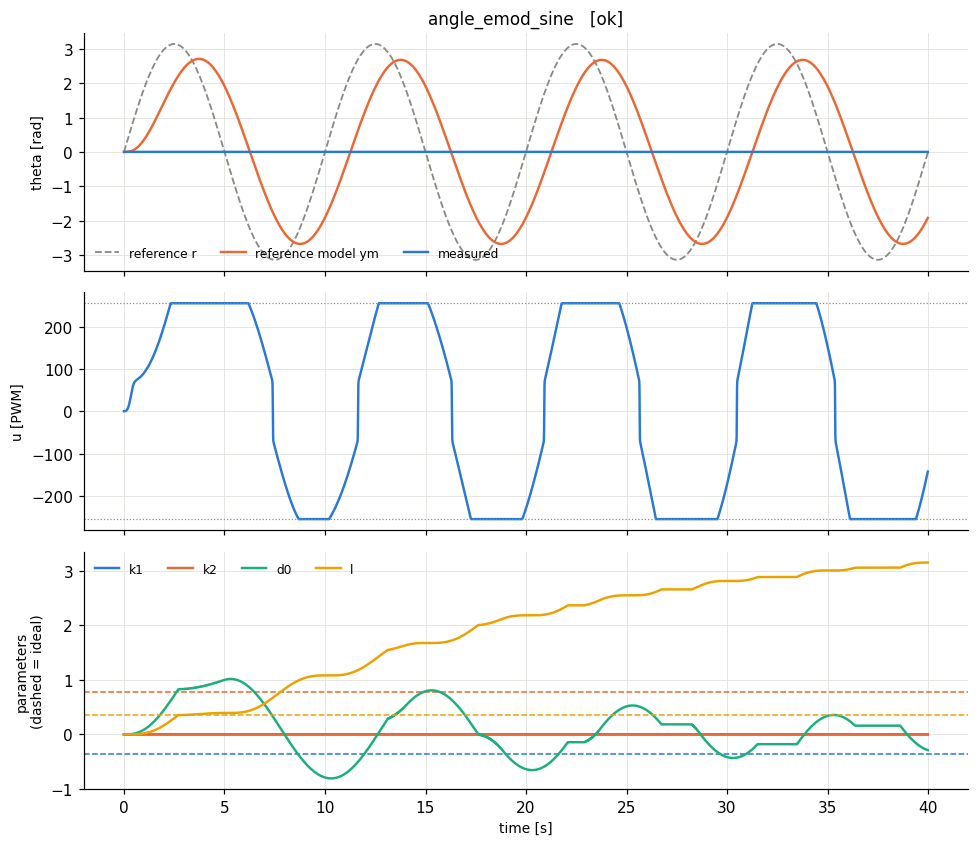

Source data for this figure (header and first rows):
t, theta, omega, pot, r, u, ym, e_n, u_n, p_k1, p_k2, p_d0, p_l, w_th, w_om, w_one, w_r, e_theta, omega_m
8e-06, 0.0, 0.0, 0.282, 1.5791403968761808e-05, 0.0, 0.0, 0.0, 0.0, 0.0, 0.0, 0.0, 0.0, 0.0, 0.0, 1.0, 2.5132800000612502e-06, 0.0, 0.0
0.01, 0.0, 0.0, 0.28, 0.01974, 0.0, 0.0, -1.361360000033177e-08, 0.0, 0.0, 0.0, 6.801354560165754e-10, 2.136699489698867e-12, 0.0, 0.0, 1.0, 0.003142, 0.0, 3.553065892971407e-07
0.02, 0.0, 0.0, 0.282, 0.03949, 6.0224121260591935e-06, 3.55022344025703e-09, -1.7016605605104186e-05, 6.801488836583222e-10, 0.0, 0.0, 8.518507478175386e-07, 5.351140667233976e-09, 0.0, 0.0, 1.0, 0.006284, -3.55022344025703e-09, 0.0004441
0.03, 0.0, 0.0, 0.28, 0.05921, 0.007543, 4.446523362274292e-06, -5.071656847046297e-05, 8.519011782616056e-07, 0.0, 0.0, 3.386664818378446e-06, 2.9239841697182934e-08, 0.0, 0.0, 1.0, 0.009424, -4.446523362274292e-06, 0.00132
0.04, 0.0, 0.0, 0.282, 0.07896, 0.02999, 1.7636912789617005e-05, -0.0001007, 3.3870322559762463e-06, 0.0, 0.0, 8.4232102910228e-06, 9.253075169792917e-08, 0.0, 0.0, 1.0, 0.01257, -1.7636912789617005e-05, 0.002612
0.05, 0.0, 0.0, 0.28, 0.09868, 0.0746, 4.376419428154553e-05, -0.0001667, 8.424663524995579e-06, 0.0, 0.0, 1.67544332141405e-05, 2.2337607901878706e-07, 0.0, 0.0, 1.0, 0.01571, -4.376419428154553e-05, 0.00431
0.06, 0.0, 0.0, 0.282, 0.1184, 0.1484, 8.684834147802708e-05, -0.0002483, 1.6758643047099372e-05, 0.0, 0.0, 2.917249058514869e-05, 4.574116570356449e-07, 0.0, 0.0, 1.0, 0.01885, -8.684834147802708e-05, 0.006399
0.07, 0.0, 0.0, 0.28, 0.1381, 0.2584, 0.0001509, -0.0003452, 2.918254637359199e-05, 0.0, 0.0, 4.6426480491170634e-05, 8.367253105997488e-07, 0.0, 0.0, 1.0, 0.02198, -0.0001509, 0.008871
0.08, 0.0, 0.0, 0.282, 0.1578, 0.4113, 0.0002395, -0.0004571, 4.6447500886693366e-05, 0.0, 0.0, 6.927970370718137e-05, 1.4108490378398662e-06, 0.0, 0.0, 1.0, 0.02512, -0.0002395, 0.01171
0.09, 0.0, 0.0, 0.28, 0.1776, 0.6138, 0.0003566, -0.0005836, 6.931957336041191e-05, 0.0, 0.0, 9.846067983212151e-05, 2.2354841284876174e-06, 0.0, 0.0, 1.0, 0.02826, -0.0003566, 0.0149
0.1, 0.0, 0.0, 0.282, 0.1973, 0.8724, 0.0005056, -0.0007245, 9.853086360115694e-05, 0.0, 0.0, 0.0001347, 3.372817722209472e-06, 0.0, 0.0, 1.0, 0.0314, -0.0005056, 0.01844
0.11, 0.0, 0.0, 0.28, 0.217, 1.194, 0.0006901, -0.0008795, 0.0001348, 0.0, 0.0, 0.0001787, 4.891888260512552e-06, 0.0, 0.0, 1.0, 0.03453, -0.0006901, 0.02232
0.12, 0.0, 0.0, 0.282, 0.2367, 1.583, 0.0009133, -0.001048, 0.0001789, 0.0, 0.0, 0.0002311, 6.86594879087575e-06, 0.0, 0.0, 1.0, 0.03766, -0.0009133, 0.02652
0.13, 0.0, 0.0, 0.28, 0.2563, 2.048, 0.001178, -0.00123, 0.0002314, 0.0, 0.0, 0.0002926, 9.375670226035862e-06, 0.0, 0.0, 1.0, 0.0408, -0.001178, 0.03102
0.14, 0.0, 0.0, 0.282, 0.276, 2.593, 0.001489, -0.001426, 0.000293, 0.0, 0.0, 0.0003639, 1.2506857059983056e-05, 0.0, 0.0, 1.0, 0.04393, -0.001489, 0.03583
0.15, 0.0, 0.0, 0.28, 0.2957, 3.225, 0.001847, -0.001634, 0.0003645, 0.0, 0.0, 0.0004456, 1.6350753277986355e-05, 0.0, 0.0, 1.0, 0.04706, -0.001847, 0.04094
0.16, 0.0, 0.0, 0.282, 0.3153, 3.949, 0.002256, -0.001854, 0.0004464, 0.0, 0.0, 0.0005383, 2.100386299664196e-05, 0.0, 0.0, 1.0, 0.05018, -0.002256, 0.04632
0.17, 0.0, 0.0, 0.28, 0.3349, 4.769, 0.00272, -0.002088, 0.0005394, 0.0, 0.0, 0.0006427, 2.6567774179054426e-05, 0.0, 0.0, 1.0, 0.05331, -0.00272, 0.05197
0.18, 0.0, 0.0, 0.282, 0.3546, 5.691, 0.003239, -0.002333, 0.0006442, 0.0, 0.0, 0.0007593, 3.3148985375164184e-05, 0.0, 0.0, 1.0, 0.05643, -0.003239, 0.05789
0.19, 0.0, 0.0, 0.28, 0.3742, 6.72, 0.003818, -0.002589, 0.0007613, 0.0, 0.0, 0.0008888, 4.085873543809292e-05, 0.0, 0.0, 1.0, 0.05955, -0.003818, 0.06406
0.2, 0.0, 0.0, 0.282, 0.3938, 7.859, 0.004459, -0.002858, 0.0008913, 0.0, 0.0, 0.001032, 4.981283616822318e-05, 0.0, 0.0, 1.0, 0.06267, -0.004459, 0.07047
0.21, 0.0, 0.0, 0.281, 0.4133, 9.113, 0.005163, -0.003137, 0.001035, 0.0, 0.0, 0.001189, 6.0131507837561904e-05, 0.0, 0.0, 1.0, 0.06578, -0.005163, 0.07711
0.22, 0.0, 0.0, 0.282, 0.4329, 10.48, 0.005935, -0.003428, 0.001193, 0.0, 0.0, 0.00136, 7.193921754775932e-05, 0.0, 0.0, 1.0, 0.0689, -0.005935, 0.08398
0.23, 0.0, 0.0, 0.281, 0.4524, 11.97, 0.006774, -0.003729, 0.001365, 0.0, 0.0, 0.001546, 8.535891849340788e-05, 0.0, 0.0, 1.0, 0.07201, -0.006774, 0.09107
0.24, 0.0, 0.0, 0.282, 0.4719, 13.58, 0.007685, -0.004041, 0.001553, 0.0, 0.0, 0.001748, 0.0001005, 0.0, 0.0, 1.0, 0.07511, -0.007685, 0.09836
0.25, 0.0, 0.0, 0.281, 0.4915, 15.3, 0.008668, -0.004362, 0.001756, 0.0, 0.0, 0.001966, 0.0001176, 0.0, 0.0, 1.0, 0.07822, -0.008668, 0.1059
0.26, 0.0, 0.0, 0.282, 0.5109, 17.15, 0.009727, -0.004694, 0.001976, 0.0, 0.0, 0.002201, 0.0001367, 0.0, 0.0, 1.0, 0.08132, -0.009727, 0.1135
0.27, 0.0, 0.0, 0.281, 0.5304, 19.1, 0.01086, -0.005036, 0.002213, 0.0, 0.0, 0.002453, 0.0001579, 0.0, 0.0, 1.0, 0.08442, -0.01086, 0.1214
0.28, 0.0, 0.0, 0.282, 0.5499, 21.17, 0.01208, -0.005387, 0.002467, 0.0, 0.0, 0.002722, 0.0001815, 0.0, 0.0, 1.0, 0.08751, -0.01208, 0.1295
0.29, 0.0, 0.0, 0.281, 0.5693, 23.34, 0.01337, -0.005748, 0.002739, 0.0, 0.0, 0.00301, 0.0002076, 0.0, 0.0, 1.0, 0.0906, -0.01337, 0.1377
0.3, 0.0, 0.0, 0.282, 0.5887, 25.6, 0.01475, -0.006118, 0.003029, 0.0, 0.0, 0.003316, 0.0002362, 0.0, 0.0, 1.0, 0.09369, -0.01475, 0.1461
0.31, 0.0, 0.0, 0.281, 0.6081, 27.94, 0.01621, -0.006496, 0.003339, 0.0, 0.0, 0.00364, 0.0002676, 0.0, 0.0, 1.0, 0.09677, -0.01621, 0.1546
0.32, 0.0, 0.0, 0.282, 0.6274, 30.36, 0.01775, -0.006883, 0.003667, 0.0, 0.0, 0.003985, 0.000302, 0.0, 0.0, 1.0, 0.09986, -0.01775, 0.1633
0.33, 0.0, 0.0, 0.281, 0.6467, 32.83, 0.01939, -0.007279, 0.004016, 0.0, 0.0, 0.004348, 0.0003395, 0.0, 0.0, 1.0, 0.1029, -0.01939, 0.1721
0.34, 0.0, 0.0, 0.282, 0.666, 35.33, 0.02111, -0.007683, 0.004384, 0.0, 0.0, 0.004733, 0.0003802, 0.0, 0.0, 1.0, 0.106, -0.02111, 0.181
0.35, 0.0, 0.0, 0.281, 0.6853, 37.86, 0.02292, -0.008095, 0.004774, 0.0, 0.0, 0.005137, 0.0004243, 0.0, 0.0, 1.0, 0.1091, -0.02292, 0.1901
0.36, 0.0, 0.0, 0.282, 0.7046, 40.38, 0.02482, -0.008515, 0.005185, 0.0, 0.0, 0.005563, 0.0004721, 0.0, 0.0, 1.0, 0.1121, -0.02482, 0.1993
0.37, 0.0, 0.0, 0.281, 0.7238, 42.88, 0.02681, -0.008942, 0.005618, 0.0, 0.0, 0.00601, 0.0005236, 0.0, 0.0, 1.0, 0.1152, -0.02681, 0.2086
0.38, 0.0, 0.0, 0.282, 0.743, 45.35, 0.0289, -0.009377, 0.006072, 0.0, 0.0, 0.006479, 0.000579, 0.0, 0.0, 1.0, 0.1183, -0.0289, 0.2181
0.39, 0.0, 0.0, 0.281, 0.7621, 47.75, 0.03108, -0.009819, 0.006549, 0.0, 0.0, 0.00697, 0.0006386, 0.0, 0.0, 1.0, 0.1213, -0.03108, 0.2276
0.4, 0.0, 0.0, 0.282, 0.7813, 50.07, 0.03336, -0.01027, 0.007049, 0.0, 0.0, 0.007483, 0.0007024, 0.0, 0.0, 1.0, 0.1243, -0.03336, 0.2372
0.41, 0.0, 0.0, 0.281, 0.8004, 52.3, 0.03573, -0.01072, 0.007573, 0.0, 0.0, 0.008019, 0.0007707, 0.0, 0.0, 1.0, 0.1274, -0.03573, 0.2469
0.42, 0.0, 0.0, 0.282, 0.8195, 54.41, 0.0382, -0.01119, 0.00812, 0.0, 0.0, 0.008579, 0.0008436, 0.0, 0.0, 1.0, 0.1304, -0.0382, 0.2567
0.43, 0.0, 0.0, 0.281, 0.8385, 56.4, 0.04076, -0.01166, 0.008691, 0.0, 0.0, 0.009161, 0.0009214, 0.0, 0.0, 1.0, 0.1335, -0.04076, 0.2666
0.44, 0.0, 0.0, 0.282, 0.8575, 58.27, 0.04343, -0.01213, 0.009287, 0.0, 0.0, 0.009768, 0.001004, 0.0, 0.0, 1.0, 0.1365, -0.04343, 0.2765
0.45, 0.0, 0.0, 0.281, 0.8765, 59.99, 0.0462, -0.01261, 0.009908, 0.0, 0.0, 0.0104, 0.001092, 0.0, 0.0, 1.0, 0.1395, -0.0462, 0.2866
0.46, 0.0, 0.0, 0.282, 0.8954, 61.57, 0.04906, -0.0131, 0.01055, 0.0, 0.0, 0.01105, 0.001186, 0.0, 0.0, 1.0, 0.1425, -0.04906, 0.2966
0.47, 0.0, 0.0, 0.281, 0.9143, 63.02, 0.05203, -0.01359, 0.01123, 0.0, 0.0, 0.01173, 0.001284, 0.0, 0.0, 1.0, 0.1455, -0.05203, 0.3068
0.48, 0.0, 0.0, 0.283, 0.9332, 64.33, 0.05509, -0.01409, 0.01192, 0.0, 0.0, 0.01244, 0.001389, 0.0, 0.0, 1.0, 0.1485, -0.05509, 0.317
0.49, 0.0, 0.0, 0.281, 0.952, 65.52, 0.05827, -0.0146, 0.01265, 0.0, 0.0, 0.01317, 0.0015, 0.0, 0.0, 1.0, 0.1515, -0.05827, 0.3272
0.5, 0.0, 0.0, 0.283, 0.9708, 66.58, 0.06154, -0.01511, 0.0134, 0.0, 0.0, 0.01392, 0.001616, 0.0, 0.0, 1.0, 0.1545, -0.06154, 0.3375
0.51, 0.0, 0.0, 0.281, 0.9896, 67.53, 0.06491, -0.01562, 0.01418, 0.0, 0.0, 0.0147, 0.001739, 0.0, 0.0, 1.0, 0.1575, -0.06491, 0.3479
0.52, 0.0, 0.0, 0.283, 1.008, 68.38, 0.06839, -0.01614, 0.01498, 0.0, 0.0, 0.01551, 0.001869, 0.0, 0.0, 1.0, 0.1605, -0.06839, 0.3582
0.53, 0.0, 0.0, 0.281, 1.027, 69.13, 0.07197, -0.01667, 0.01582, 0.0, 0.0, 0.01634, 0.002005, 0.0, 0.0, 1.0, 0.1634, -0.07197, 0.3686
0.54, 0.0, 0.0, 0.283, 1.046, 69.81, 0.07566, -0.0172, 0.01668, 0.0, 0.0, 0.0172, 0.002148, 0.0, 0.0, 1.0, 0.1664, -0.07566, 0.3791
0.55, 0.0, 0.0, 0.281, 1.064, 70.42, 0.07945, -0.01773, 0.01757, 0.0, 0.0, 0.01809, 0.002299, 0.0, 0.0, 1.0, 0.1694, -0.07945, 0.3895
0.56, 0.0, 0.0, 0.283, 1.083, 70.96, 0.08335, -0.01827, 0.01849, 0.0, 0.0, 0.019, 0.002456, 0.0, 0.0, 1.0, 0.1723, -0.08335, 0.4
0.57, 0.0, 0.0, 0.281, 1.101, 71.46, 0.08735, -0.01882, 0.01944, 0.0, 0.0, 0.01995, 0.002621, 0.0, 0.0, 1.0, 0.1753, -0.08735, 0.4105
0.58, 0.0, 0.0, 0.283, 1.12, 71.92, 0.09145, -0.01936, 0.02041, 0.0, 0.0, 0.02091, 0.002793, 0.0, 0.0, 1.0, 0.1782, -0.09145, 0.421
0.59, 0.0, 0.0, 0.281, 1.138, 72.34, 0.09566, -0.01992, 0.02142, 0.0, 0.0, 0.02191, 0.002974, 0.0, 0.0, 1.0, 0.1811, -0.09566, 0.4315
... 3,940 more rows
